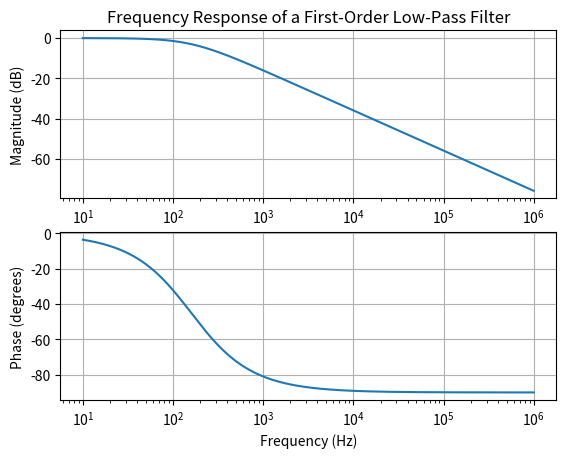

Source code (Python):
'''
Sample Question 5: Frequency Response Analysis.py
Question: Analyze the frequency response of a first-order low-pass filter with 
𝑅=1𝑘Ω and 𝐶=1𝜇F
'''

import numpy as np
import matplotlib.pyplot as plt

# Circuit parameters
R = 1e3  # Resistance in ohms
C = 1e-6  # Capacitance in farads

# Frequency range
frequencies = np.logspace(1, 6, 1000)
omega = 2 * np.pi * frequencies

# Transfer function H(s) = 1 / (RCs + 1)
H = 1 / (1 + 1j * omega * R * C)

# Magnitude and phase
magnitude = 20 * np.log10(np.abs(H))
phase = np.angle(H, deg=True)

# Plot the frequency response
plt.figure()
plt.subplot(2, 1, 1)
plt.semilogx(frequencies, magnitude)
plt.title('Frequency Response of a First-Order Low-Pass Filter')
plt.ylabel('Magnitude (dB)')
plt.grid(True)

plt.subplot(2, 1, 2)
plt.semilogx(frequencies, phase)
plt.xlabel('Frequency (Hz)')
plt.ylabel('Phase (degrees)')
plt.grid(True)

plt.show()